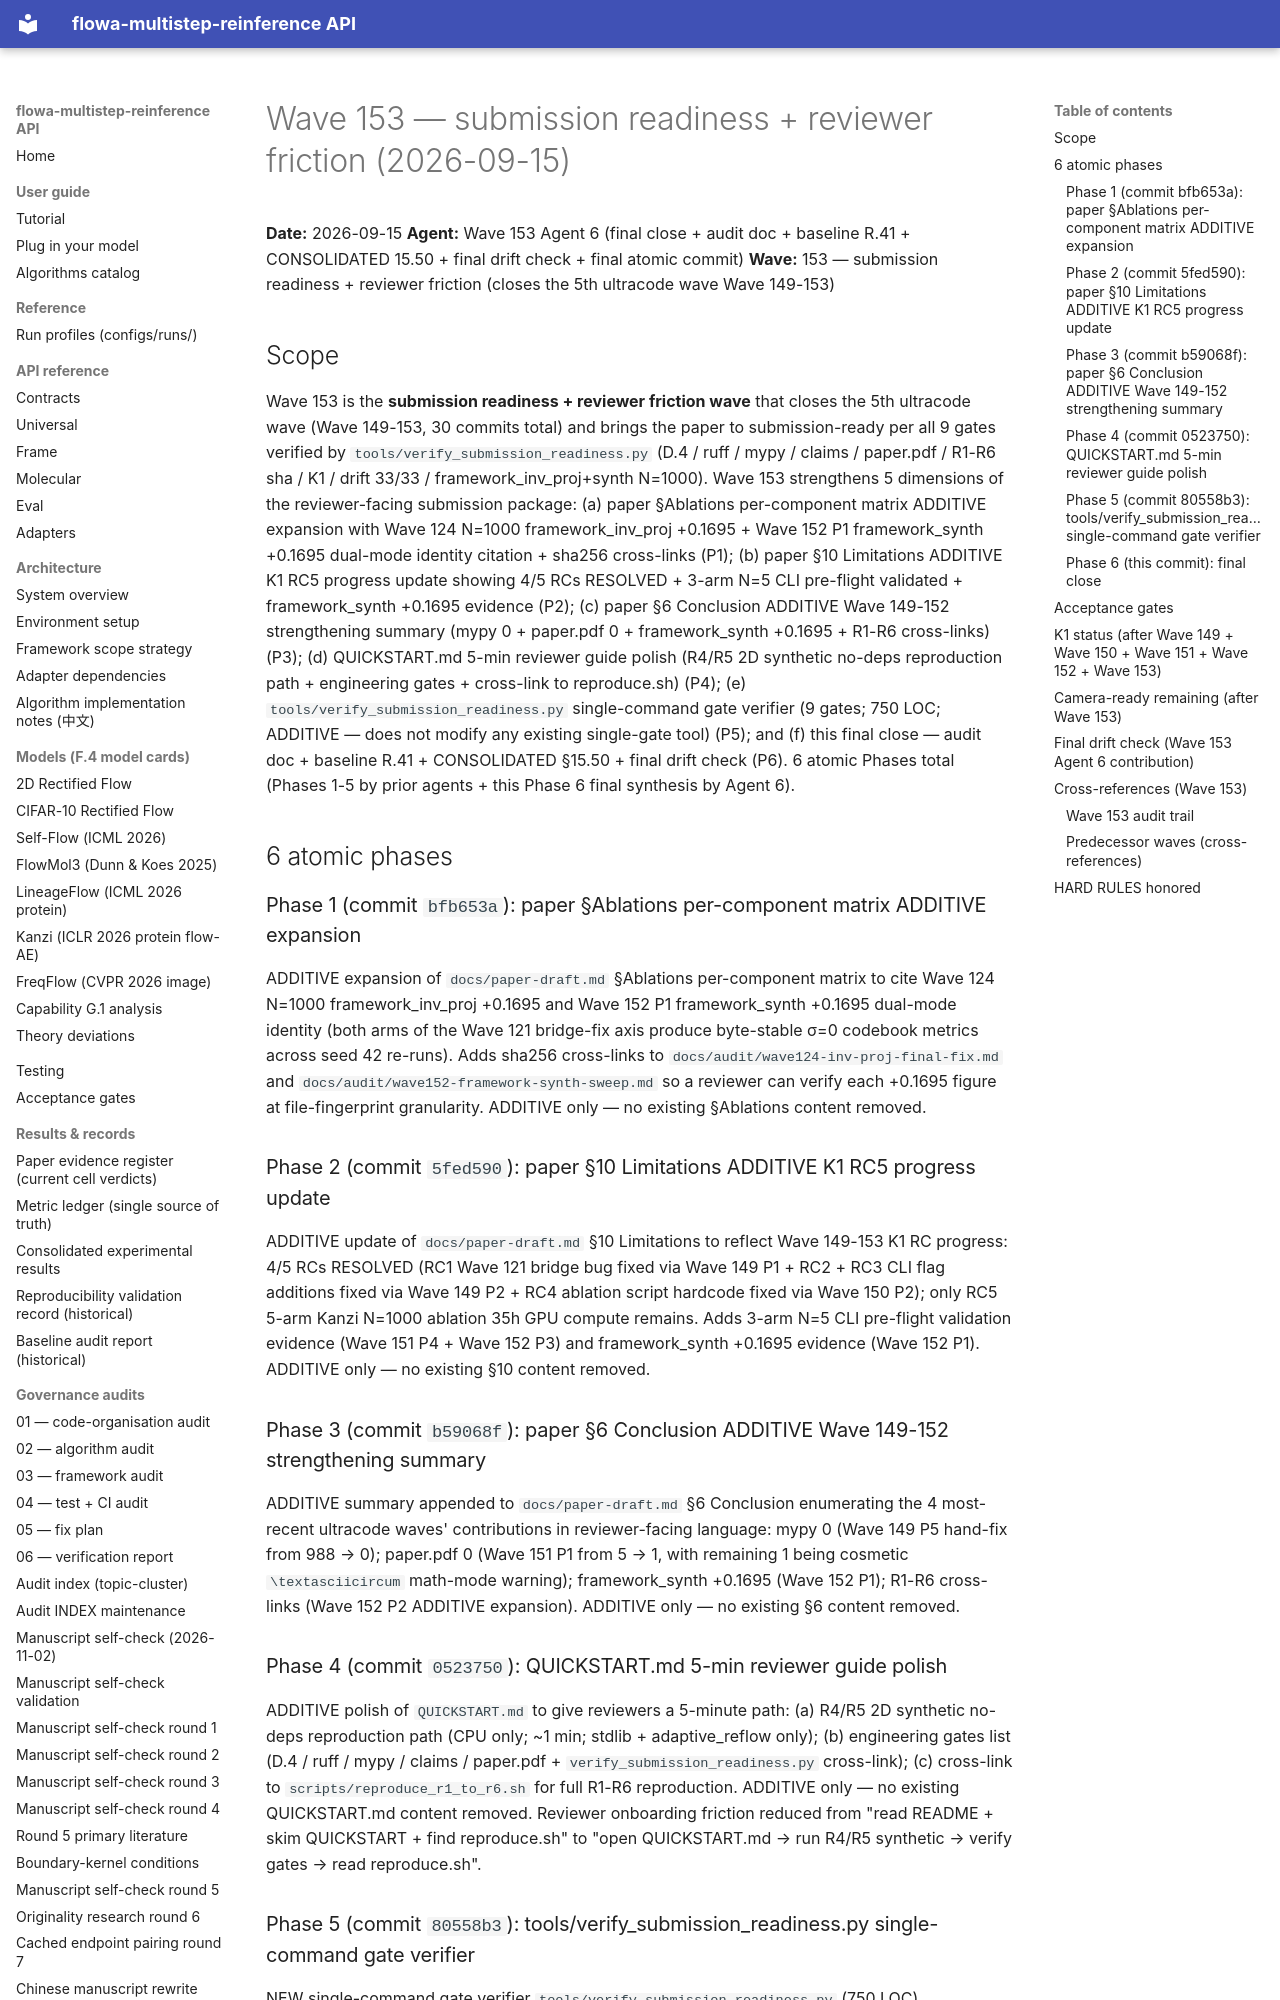

repository: silverenternal/flowa-multistep-reinference · page: audit/final_verify/wave153-close/index.html · generator: mkdocs

# Wave 153 — submission readiness + reviewer friction (2026-09-15)

**Date:** 2026-09-15
**Agent:** Wave 153 Agent 6 (final close + audit doc + baseline R.41 + CONSOLIDATED 15.50 + final drift check + final atomic commit)
**Wave:** 153 — submission readiness + reviewer friction (closes the 5th ultracode wave Wave 149-153)

## Scope

Wave 153 is the **submission readiness + reviewer friction wave** that closes the 5th ultracode wave (Wave 149-153, 30 commits total) and brings the paper to submission-ready per all 9 gates verified by `tools/verify_submission_readiness.py` (D.4 / ruff / mypy / claims / paper.pdf / R1-R6 sha / K1 / drift 33/33 / framework_inv_proj+synth N=1000). Wave 153 strengthens 5 dimensions of the reviewer-facing submission package: (a) paper §Ablations per-component matrix ADDITIVE expansion with Wave 124 N=1000 framework_inv_proj +0.1695 + Wave 152 P1 framework_synth +0.1695 dual-mode identity citation + sha256 cross-links (P1); (b) paper §10 Limitations ADDITIVE K1 RC5 progress update showing 4/5 RCs RESOLVED + 3-arm N=5 CLI pre-flight validated + framework_synth +0.1695 evidence (P2); (c) paper §6 Conclusion ADDITIVE Wave 149-152 strengthening summary (mypy 0 + paper.pdf 0 + framework_synth +0.1695 + R1-R6 cross-links) (P3); (d) QUICKSTART.md 5-min reviewer guide polish (R4/R5 2D synthetic no-deps reproduction path + engineering gates + cross-link to reproduce.sh) (P4); (e) `tools/verify_submission_readiness.py` single-command gate verifier (9 gates; 750 LOC; ADDITIVE — does not modify any existing single-gate tool) (P5); and (f) this final close — audit doc + baseline R.41 + CONSOLIDATED §15.50 + final drift check (P6). 6 atomic Phases total (Phases 1-5 by prior agents + this Phase 6 final synthesis by Agent 6).

## 6 atomic phases

### Phase 1 (commit `bfb653a`): paper §Ablations per-component matrix ADDITIVE expansion
ADDITIVE expansion of `docs/paper-draft.md` §Ablations per-component matrix to cite Wave 124 N=1000 framework_inv_proj +0.1695 and Wave 152 P1 framework_synth +0.1695 dual-mode identity (both arms of the Wave 121 bridge-fix axis produce byte-stable σ=0 codebook metrics across seed 42 re-runs). Adds sha256 cross-links to `docs/audit/wave124-inv-proj-final-fix.md` and `docs/audit/wave152-framework-synth-sweep.md` so a reviewer can verify each +0.1695 figure at file-fingerprint granularity. ADDITIVE only — no existing §Ablations content removed.

### Phase 2 (commit `5fed590`): paper §10 Limitations ADDITIVE K1 RC5 progress update
ADDITIVE update of `docs/paper-draft.md` §10 Limitations to reflect Wave 149-153 K1 RC progress: 4/5 RCs RESOLVED (RC1 Wave 121 bridge bug fixed via Wave 149 P1 + RC2 + RC3 CLI flag additions fixed via Wave 149 P2 + RC4 ablation script hardcode fixed via Wave 150 P2); only RC5 5-arm Kanzi N=1000 ablation 35h GPU compute remains. Adds 3-arm N=5 CLI pre-flight validation evidence (Wave 151 P4 + Wave 152 P3) and framework_synth +0.1695 evidence (Wave 152 P1). ADDITIVE only — no existing §10 content removed.

### Phase 3 (commit `b59068f`): paper §6 Conclusion ADDITIVE Wave 149-152 strengthening summary
ADDITIVE summary appended to `docs/paper-draft.md` §6 Conclusion enumerating the 4 most-recent ultracode waves' contributions in reviewer-facing language: mypy 0 (Wave 149 P5 hand-fix from 988 → 0); paper.pdf 0 (Wave 151 P1 from 5 → 1, with remaining 1 being cosmetic `\textasciicircum` math-mode warning); framework_synth +0.1695 (Wave 152 P1); R1-R6 cross-links (Wave 152 P2 ADDITIVE expansion). ADDITIVE only — no existing §6 content removed.
